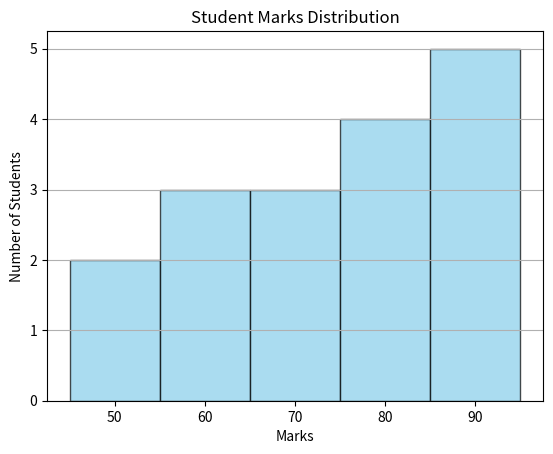

Write the Python code that produced this figure.
import matplotlib.pyplot as plt

marks = [45, 52, 55, 61, 63, 67, 70, 72, 75, 78,
         81, 83, 85, 88, 90, 92, 95]

plt.hist(
    marks,
    bins=5,
    color="skyblue",
    edgecolor="black",
    alpha=0.7
)

plt.title("Student Marks Distribution")
plt.xlabel("Marks")
plt.ylabel("Number of Students")
plt.grid(axis="y")

plt.show()
